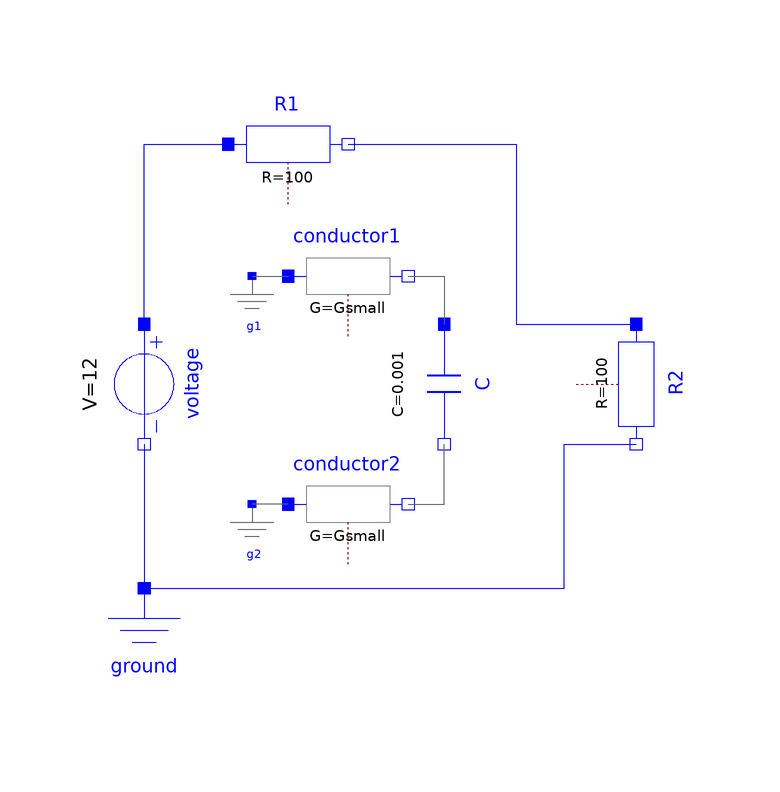

The Modelica model whose source follows is shown above as a component diagram (icons at their Placement, wires along their Line points).

model CircuitCapacitorResistor_state2
      "Demonstrating state=2 of model CircuitCapacitorResistor"
       extends Modelica.Icons.Example;
       parameter Real Gsmall=1e-10;
       Integer state = if time <= 0.5 then 1 else 2;
       Modelica.Electrical.Analog.Basic.Ground ground
         annotation (Placement(transformation(extent={{-32,-34},{-12,-14}})));
       Modelica.Electrical.Analog.Basic.Resistor R1(R=100)
         annotation (Placement(transformation(extent={{-8,50},{12,70}})));
       Modelica.Electrical.Analog.Sources.ConstantVoltage voltage(V=12)
        annotation (Placement(transformation(
            extent={{-10,-10},{10,10}},
            rotation=-90,
            origin={-22,20})));
       Modelica.Electrical.Analog.Basic.Capacitor C(C=0.001, v(fixed=true))
                                                             annotation (Placement(
             transformation(
             extent={{-10,-10},{10,10}},
             rotation=-90,
             origin={28,20})));
       Modelica.Electrical.Analog.Basic.Resistor R2(R=100) annotation (Placement(
             transformation(
             extent={{-10,-10},{10,10}},
             rotation=-90,
             origin={60,20})));
       Utilities.Conductor conductor1(G=Gsmall)
         annotation (Placement(transformation(extent={{2,28},{22,48}})));
       Utilities.Conductor conductor2(G=Gsmall)
         annotation (Placement(transformation(extent={{2,-10},{22,10}})));
       Utilities.Ground g1
         annotation (Placement(transformation(extent={{-10,26},{2,38}})));
       Utilities.Ground g2
         annotation (Placement(transformation(extent={{-10,-12},{2,0}})));
     equation
      connect(voltage.p, R1.p) annotation (Line(
          points={{-22,30},{-22,60},{-8,60}},
          color={0,0,255},
          smooth=Smooth.None));

      connect(voltage.n, ground.p) annotation (Line(
          points={{-22,10},{-22,-14}},
          color={0,0,255},
          smooth=Smooth.None));
      connect(conductor1.n, C.p) annotation (Line(
          points={{22,38},{28,38},{28,30}},
          color={95,95,95},
          smooth=Smooth.None));
      connect(conductor2.n, C.n) annotation (Line(
          points={{22,0},{28,0},{28,10}},
          color={95,95,95},
          smooth=Smooth.None));
      connect(conductor2.p, g2.p) annotation (Line(
          points={{2,0},{-4,0}},
          color={95,95,95},
          smooth=Smooth.None));
      connect(R1.n, R2.p) annotation (Line(
          points={{12,60},{40,60},{40,40},{40,40},{40,30},{60,30}},
          color={0,0,255},
          smooth=Smooth.None));
      connect(ground.p, R2.n) annotation (Line(
          points={{-22,-14},{48,-14},{48,10},{60,10}},
          color={0,0,255},
          smooth=Smooth.None));
      connect(g1.p, conductor1.p) annotation (Line(
          points={{-4,38},{2,38}},
          color={95,95,95},
          smooth=Smooth.None));
       annotation (experiment(StopTime=1.0),Diagram(coordinateSystem(preserveAspectRatio=false, extent={{-100,
                -100},{100,100}})));
     end CircuitCapacitorResistor_state2;